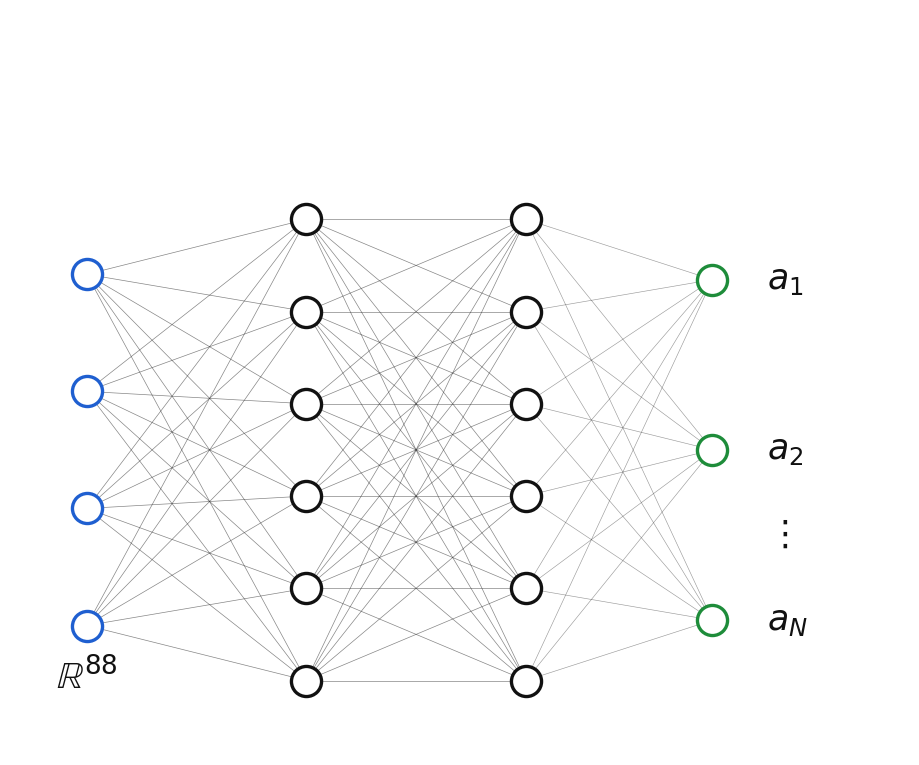
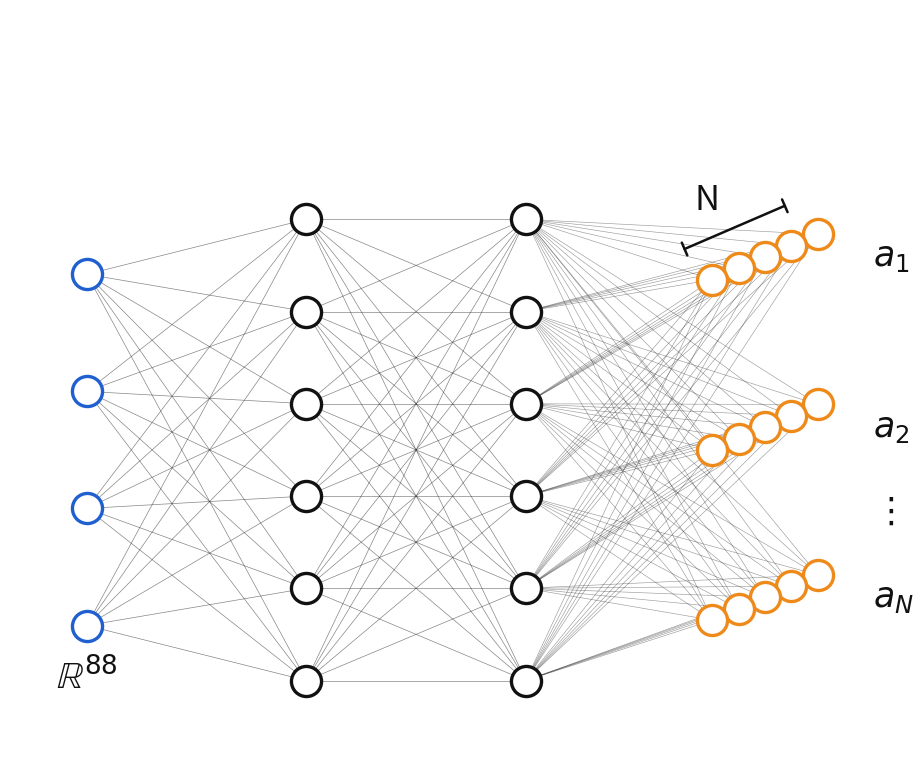
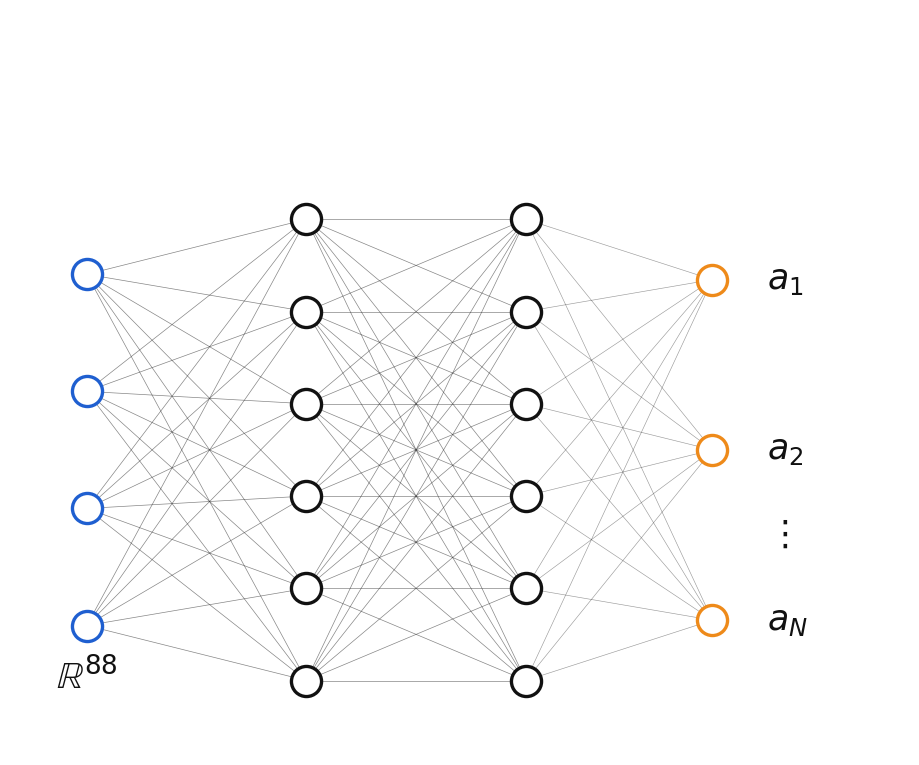
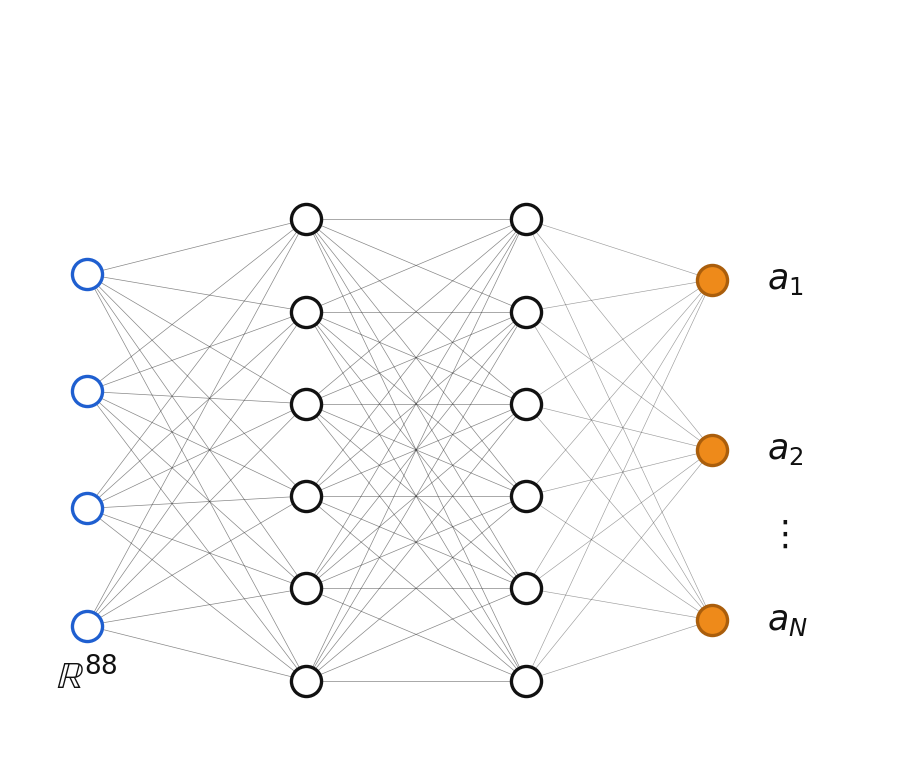
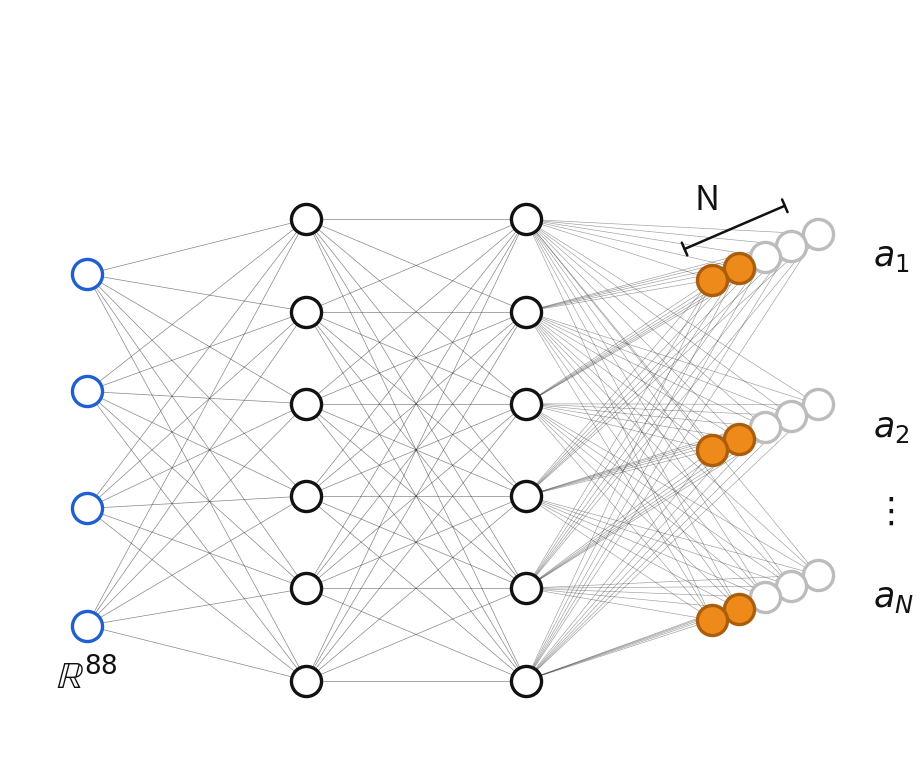
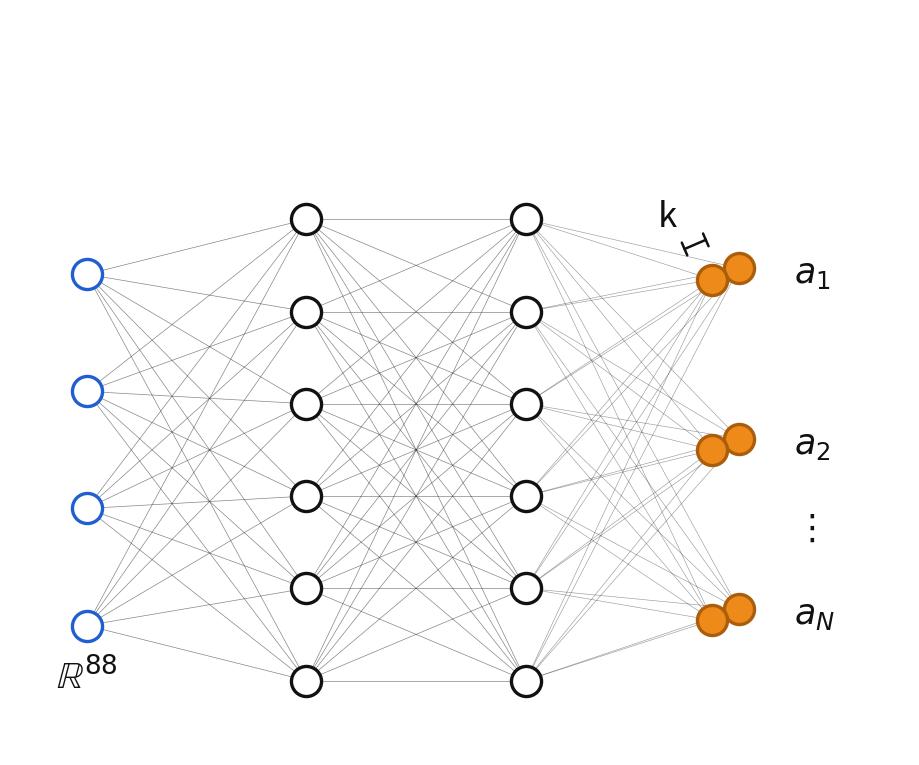

Source code (Python) for these figures, in order:
"""Bare schematic network diagrams for the QR-DQN presentation.

Every figure shares the SAME trunk (input -> two hidden layers, fully
connected, in the clean blue/black/green node-and-edge style) and differs only
in the output head, so the architectural difference is the only thing that
changes between slides:

  head_dqn.png            — DQN: one (green) output neuron per action.
  head_qrdqn.png          — QR-DQN risk-neutral: one stack per action, many
                            (hollow orange) neurons per stack (N quantiles).
  head_rn_1q.png          — QR-DQN RN-1q: one hollow orange neuron per action.
  head_ra_1q.png          — QR-DQN RA-1q: one solid orange neuron per action.
  head_ra_full.png        — risk-averse, non-truncated: full stack with the
                            used tail neurons solid orange and the rest dimmed.
  head_ra_truncated.png   — risk-averse, truncated: only the solid-orange tail
                            neurons are kept.

DQN output neurons are green (the non-distributional baseline); every QR-DQN
variant is orange, hollow for "all quantiles count the same" and solid for
"used for action selection".

The only labels drawn are the two that make the schematic self-explanatory:
the input layer is annotated R^88 (the 88-dim state) and the output rows are
numbered a_1 .. a_N (one row per action). No titles, captions or other text are
added — those go on the slide by hand. Backgrounds are transparent so they
overlay any slide colour.

    ./venv-RL/bin/python3 src/tools/plot_qrdqn_explainer.py
    ./venv-RL/bin/python3 src/tools/plot_qrdqn_explainer.py --figs dqn qrdqn
"""

from __future__ import annotations

import argparse
import os

import matplotlib.pyplot as plt
import numpy as np
from matplotlib.patches import FancyArrowPatch

# Node palette (matches the reference diagram: blue in, black hidden, green out).
INPUT_C = "#1f5fd0"
HIDDEN_C = "#111111"
GREEN_EDGE = "#1e8c3a"   # DQN output neuron outline (hollow, reference style)
ORANGE_EDGE = "#ee8a1a"  # QR-DQN output neuron outline (hollow)
ORANGE_FILL = "#ee8a1a"  # QR-DQN "used for action selection" neuron (solid)
ORANGE_DARK = "#aa5e0c"  # darker orange outline for the solid neuron
IGN_EDGE = "#bcbcbc"     # learned-but-ignored neuron outline
EDGE_C = "#222222"
TEXT_C = "#111111"       # label colour

OUT_DIR = "figures/11_qrdqn_explainer"

# Schematic layout (data coords in [0, 1]; nodes drawn with scatter so they
# stay circular regardless of the axes aspect, and lines are hidden under the
# white-filled nodes exactly like the reference image).
X_IN, X_H1, X_H2 = 0.07, 0.27, 0.47
N_IN, N_H1, N_H2 = 4, 6, 6
A_ROWS = 3              # actions shown (rows in the QR-DQN head)
N_FULL = 5             # output neurons per action for full QR-DQN (stack depth)
N_TRUNC = 2            # output neurons per action for truncated risk-aware
ROW_GAP = 0.24         # vertical spacing between action rows (front column)
X_HEAD0 = 0.64         # x of the front head column
DDX = 0.024            # per-quantile depth offset, x (the "slight angle")
DDY = 0.016            # per-quantile depth offset, y (shallow -> partial occl.)

# Fixed canvas shared by every figure so the trunk is pixel-identical across
# slides (no tight-crop, which would crop each head differently).
XLIM = (0.00, 0.82)
# Asymmetric vertical margin: lots of empty space on top (so a fullscreen paste
# clears the slide title) and only a thin margin at the bottom.
YLIM = (0.07, 1.12)
FIGSIZE = (9.0, 7.45)

NODE_S = 470           # scatter marker area (points^2)
NODE_LW = 2.4

# Minimal annotations (the only text on the figures).
INPUT_LABEL = r"$\mathbb{R}^{88}$"   # the 88-dim state vector
LABEL_FS = 27          # input-label font size
ACTION_FS = 25         # action-label font size
LABEL_DX = 0.05        # gap to the right of the head stack for action labels

plt.rcParams.update({
    "savefig.dpi": 240,
    "savefig.transparent": True,
})


def _layer_ys(n: int, y_mid: float, gap: float) -> np.ndarray:
    """Vertical centres for ``n`` nodes stacked symmetrically around y_mid."""
    return y_mid + (np.arange(n) - (n - 1) / 2.0) * gap


def _nodes(ax, xs, ys, color: str) -> None:
    ax.scatter(xs, ys, s=NODE_S, facecolors="white", edgecolors=color,
               linewidths=NODE_LW, zorder=3, clip_on=False)


def _connect(ax, x0: float, ys0, pts, lw: float = 0.5,
             alpha: float = 0.55) -> None:
    """Fully connect a source layer at x0 to an arbitrary set of target pts."""
    for y0 in ys0:
        for (x1, y1) in pts:
            ax.plot([x0, x1], [y0, y1], color=EDGE_C, lw=lw, alpha=alpha,
                    zorder=1)


def _new_ax():
    fig, ax = plt.subplots(figsize=FIGSIZE)
    fig.subplots_adjust(left=0, right=1, bottom=0, top=1)
    ax.set_xlim(*XLIM)
    ax.set_ylim(*YLIM)
    ax.axis("off")
    return fig, ax


def _trunk(ax):
    """Draw the shared trunk; return the last hidden layer (x, ys)."""
    ys_in = _layer_ys(N_IN, 0.5, 0.165)
    ys_h1 = _layer_ys(N_H1, 0.5, 0.13)
    ys_h2 = _layer_ys(N_H2, 0.5, 0.13)
    _connect(ax, X_IN, ys_in, [(X_H1, y) for y in ys_h1])
    _connect(ax, X_H1, ys_h1, [(X_H2, y) for y in ys_h2])
    _nodes(ax, np.full(N_IN, X_IN), ys_in, INPUT_C)
    _nodes(ax, np.full(N_H1, X_H1), ys_h1, HIDDEN_C)
    _nodes(ax, np.full(N_H2, X_H2), ys_h2, HIDDEN_C)
    # Annotate the input layer as the 88-dim state vector, just below it.
    ax.text(X_IN, ys_in.min() - 0.075, INPUT_LABEL, fontsize=LABEL_FS,
            ha="center", va="center", color=TEXT_C, zorder=10)
    return X_H2, ys_h2


def _row_ys() -> np.ndarray:
    return _layer_ys(A_ROWS, 0.5, ROW_GAP)


def _neuron(ax, x: float, y: float, z: float, fc: str, ec: str) -> None:
    ax.scatter([x], [y], s=NODE_S, facecolors=fc, edgecolors=ec,
               linewidths=NODE_LW, zorder=z, clip_on=False)


def _label_depth(ax, depth: int, label: str | None) -> None:
    """Mark the per-action stack depth (number of quantile outputs) as ``label``.

    Draws a short dimension bar parallel to the top action row's angled stack
    (up-left of it, clear of the action labels on the right) with ``label`` (e.g.
    "N" for a full head, "k" for a truncated one) centred above it. No-op for a
    single-neuron head, where the count is obvious.
    """
    if depth <= 1 or not label:
        return
    y_top = _row_ys()[2]                              # the a_1 row
    front = np.array([X_HEAD0, y_top])
    back = front + (depth - 1) * np.array([DDX, DDY])
    perp = np.array([-DDY, DDX])
    perp = perp / np.hypot(*perp)                     # unit, points up-left
    a = front + perp * 0.05
    b = back + perp * 0.05
    bar = FancyArrowPatch(tuple(a), tuple(b), arrowstyle="|-|",
                          mutation_scale=5, lw=1.8, color=TEXT_C, zorder=11)
    ax.add_patch(bar)
    mid = (a + b) / 2 + perp * 0.045
    ax.text(mid[0], mid[1], label, fontsize=ACTION_FS, ha="center",
            va="center", color=TEXT_C, zorder=11)


def _head(ax, x_h2, ys_h2, depth: int, used: int | None = None,
          solid_used: bool = False, hollow_c: str = ORANGE_EDGE,
          solid_fc: str = ORANGE_FILL, solid_ec: str = ORANGE_DARK,
          depth_label: str | None = None) -> None:
    """Draw the per-action output head as an angled, partially-occluded stack.

    Each action is a column of ``depth`` neurons receding up-right (the slight
    angle); nearer neurons (small j) are drawn last so they occlude the
    farther ones. Every output neuron is independently fully connected.

    Args:
        depth: neurons drawn per action.
        used: number of FRONT neurons that count for action selection. None
            means "all the same" (plain hollow). When set, the first ``used``
            neurons are highlighted and the rest are dimmed.
        solid_used: fill the highlighted neurons solid (vs hollow).
        hollow_c: outline colour of hollow (white-filled) neurons.
        solid_fc, solid_ec: fill / outline colour of the solid neurons.
    """
    # every output neuron is its own independently fully-connected unit
    targets = [(X_HEAD0 + j * DDX, y + j * DDY)
               for y in _row_ys() for j in range(depth)]
    _connect(ax, x_h2, ys_h2, targets, lw=0.45, alpha=0.45)
    for y in _row_ys():
        for j in range(depth - 1, -1, -1):       # back -> front (occlusion)
            x = X_HEAD0 + j * DDX
            yy = y + j * DDY
            z = 3 + (depth - j)
            is_used = used is None or j < used
            if is_used and solid_used:
                fc, ec = solid_fc, solid_ec
            elif is_used:
                fc, ec = "white", hollow_c
            else:
                fc, ec = "white", IGN_EDGE
            _neuron(ax, x, yy, z, fc, ec)
    _label_actions(ax, depth)
    _label_depth(ax, depth, depth_label)


def _label_actions(ax, depth: int) -> None:
    """Number the per-action rows a_1, a_2, ..., a_N to the right of the head.

    Three rows are drawn as a stand-in for the N actions, so they are labelled
    a_1 / a_2 / a_N with a vertical ellipsis between the last two to signal the
    omitted ones. Labels sit just past the deepest neuron and are nudged up by
    half the stack depth so they stay centred on each (angled) column.
    """
    rows = _row_ys()                       # [bottom, middle, top]
    label_x = X_HEAD0 + (depth - 1) * DDX + LABEL_DX
    y_off = (depth - 1) * DDY / 2.0        # centre on the angled stack
    for y, lab in ((rows[2], r"$a_1$"),
                   (rows[1], r"$a_2$"),
                   (rows[0], r"$a_N$")):
        ax.text(label_x, y + y_off, lab, fontsize=ACTION_FS, ha="left",
                va="center", color=TEXT_C, zorder=10)
    y_mid = (rows[1] + rows[0]) / 2.0 + y_off
    ax.text(label_x, y_mid, r"$\vdots$", fontsize=ACTION_FS, ha="left",
            va="center", color=TEXT_C, zorder=10)


def _render(path: str, depth: int, used: int | None = None,
            solid_used: bool = False, hollow_c: str = ORANGE_EDGE,
            solid_fc: str = ORANGE_FILL, solid_ec: str = ORANGE_DARK,
            depth_label: str | None = None) -> None:
    fig, ax = _new_ax()
    x_h2, ys_h2 = _trunk(ax)
    _head(ax, x_h2, ys_h2, depth, used=used, solid_used=solid_used,
          hollow_c=hollow_c, solid_fc=solid_fc, solid_ec=solid_ec,
          depth_label=depth_label)
    fig.savefig(path)
    plt.close(fig)
    print(f"wrote {path}")


def fig_dqn(path: str) -> None:
    """DQN: a single (green) output neuron per action."""
    _render(path, depth=1, hollow_c=GREEN_EDGE)


def fig_qrdqn(path: str) -> None:
    """QR-DQN (risk-neutral): the full return distribution — N neurons/action."""
    _render(path, depth=N_FULL, depth_label="N")


def fig_rn_1q(path: str) -> None:
    """QR-DQN RN-1q: one hollow (orange) neuron per action."""
    _render(path, depth=1)


def fig_ra_1q(path: str) -> None:
    """QR-DQN RA-1q: one solid (orange) neuron per action."""
    _render(path, depth=1, used=1, solid_used=True)


def fig_ra_full(path: str) -> None:
    """Risk-averse, non-truncated: full stack with the used tail highlighted."""
    _render(path, depth=N_FULL, used=N_TRUNC, solid_used=True, depth_label="N")


def fig_ra_truncated(path: str) -> None:
    """Risk-averse, truncated: only the used tail neurons are kept."""
    _render(path, depth=N_TRUNC, used=N_TRUNC, solid_used=True, depth_label="k")


FIGS = {
    "dqn": ("head_dqn.png", fig_dqn),
    "qrdqn": ("head_qrdqn.png", fig_qrdqn),
    "rn_1q": ("head_rn_1q.png", fig_rn_1q),
    "ra_1q": ("head_ra_1q.png", fig_ra_1q),
    "ra_full": ("head_ra_full.png", fig_ra_full),
    "ra_truncated": ("head_ra_truncated.png", fig_ra_truncated),
}


def main() -> None:
    p = argparse.ArgumentParser(description=__doc__)
    p.add_argument("--figs", nargs="+", default=list(FIGS),
                   choices=list(FIGS), help="which head diagrams to render")
    p.add_argument("--out", default=OUT_DIR, help="output directory")
    args = p.parse_args()

    os.makedirs(args.out, exist_ok=True)
    for key in args.figs:
        fname, fn = FIGS[key]
        fn(os.path.join(args.out, fname))


if __name__ == "__main__":
    main()
